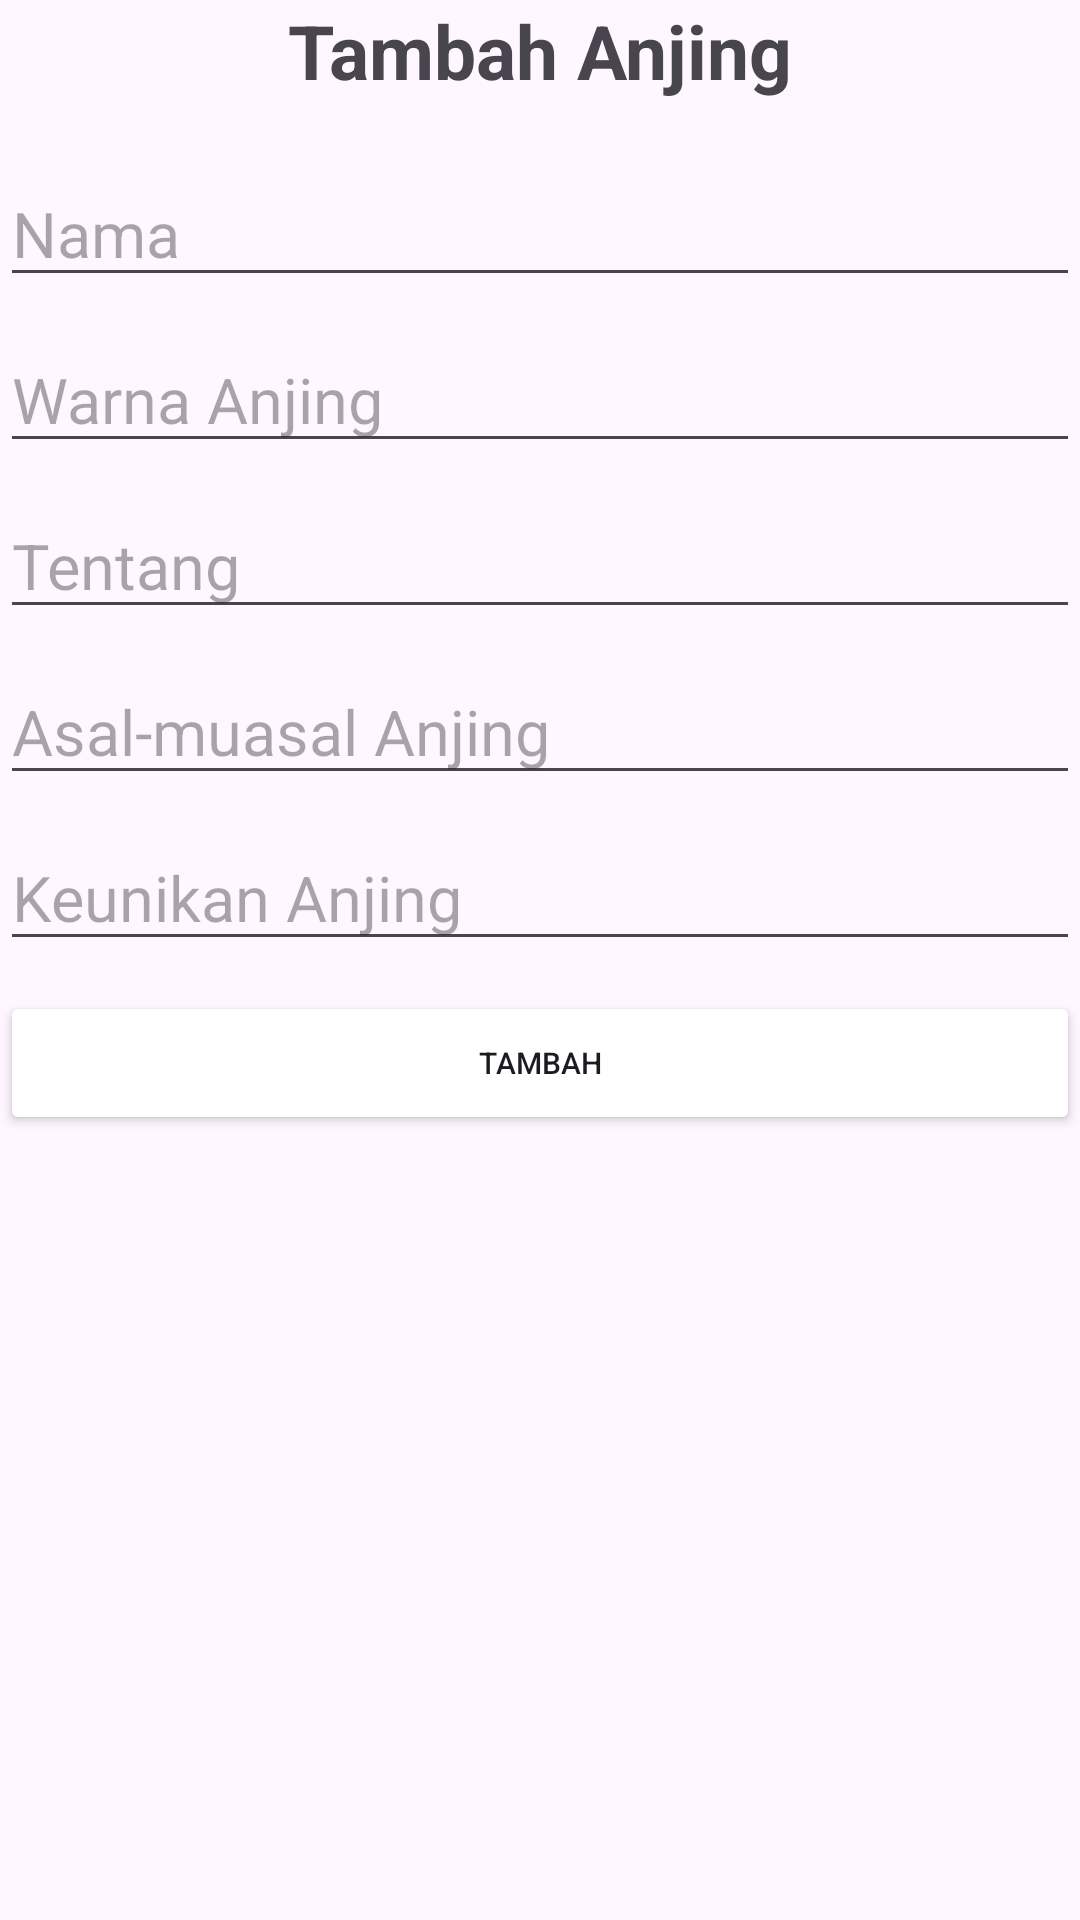

Layout XML and referenced resources for this Android screen:
<!-- AndroidManifest.xml: application theme Theme.Anjingku -->
<!-- res/layout/activity_tambah.xml -->
<?xml version="1.0" encoding="utf-8"?>
<LinearLayout xmlns:android="http://schemas.android.com/apk/res/android"
    xmlns:app="http://schemas.android.com/apk/res-auto"
    xmlns:tools="http://schemas.android.com/tools"
    android:layout_width="match_parent"
    android:layout_height="match_parent"
    tools:context=".Activity.TambahActivity"
    android:orientation="vertical"
    android:layout_margin="6dp">

    <TextView
        android:layout_width="match_parent"
        android:layout_height="wrap_content"
        android:text="Tambah Anjing"
        android:textStyle="bold"
        android:textSize="25dp"
        android:gravity="center"
        android:layout_marginBottom="20dp"/>

    <EditText
        android:id="@+id/et_nama"
        android:layout_width="match_parent"
        android:layout_height="wrap_content"
        android:hint="Nama"
        android:textSize="21sp"
        android:layout_marginBottom="10dp"/>

    <EditText
        android:id="@+id/et_warna"
        android:layout_width="match_parent"
        android:layout_height="wrap_content"
        android:hint="Warna Anjing"
        android:textSize="21sp"
        android:layout_marginBottom="10dp"/>

    <EditText
        android:id="@+id/et_tentang"
        android:layout_width="match_parent"
        android:layout_height="wrap_content"
        android:hint="Tentang"
        android:textSize="21sp"
        android:layout_marginBottom="10dp"/>

    <EditText
        android:id="@+id/et_asal"
        android:layout_width="match_parent"
        android:layout_height="wrap_content"
        android:hint="Asal-muasal Anjing"
        android:textSize="21sp"
        android:layout_marginBottom="10dp"/>

    <EditText
        android:id="@+id/et_keunikan"
        android:layout_width="match_parent"
        android:layout_height="wrap_content"
        android:hint="Keunikan Anjing"
        android:textSize="21sp"
        android:layout_marginBottom="10dp"/>

    <Button
        android:id="@+id/btn_tambah"
        android:layout_width="match_parent"
        android:layout_height="wrap_content"
        android:text="Tambah"
        android:textSize="10dp"
        android:backgroundTint="@color/deep_red_velvet"/>


</LinearLayout>
<!-- resources referenced by this layout -->
<resources>
  <style name="Theme.Anjingku" parent="Base.Theme.Kampuskita" />
  <style name="Base.Theme.Kampuskita" parent="Theme.Material3.DayNight.NoActionBar">
          
          
      </style>
</resources>
